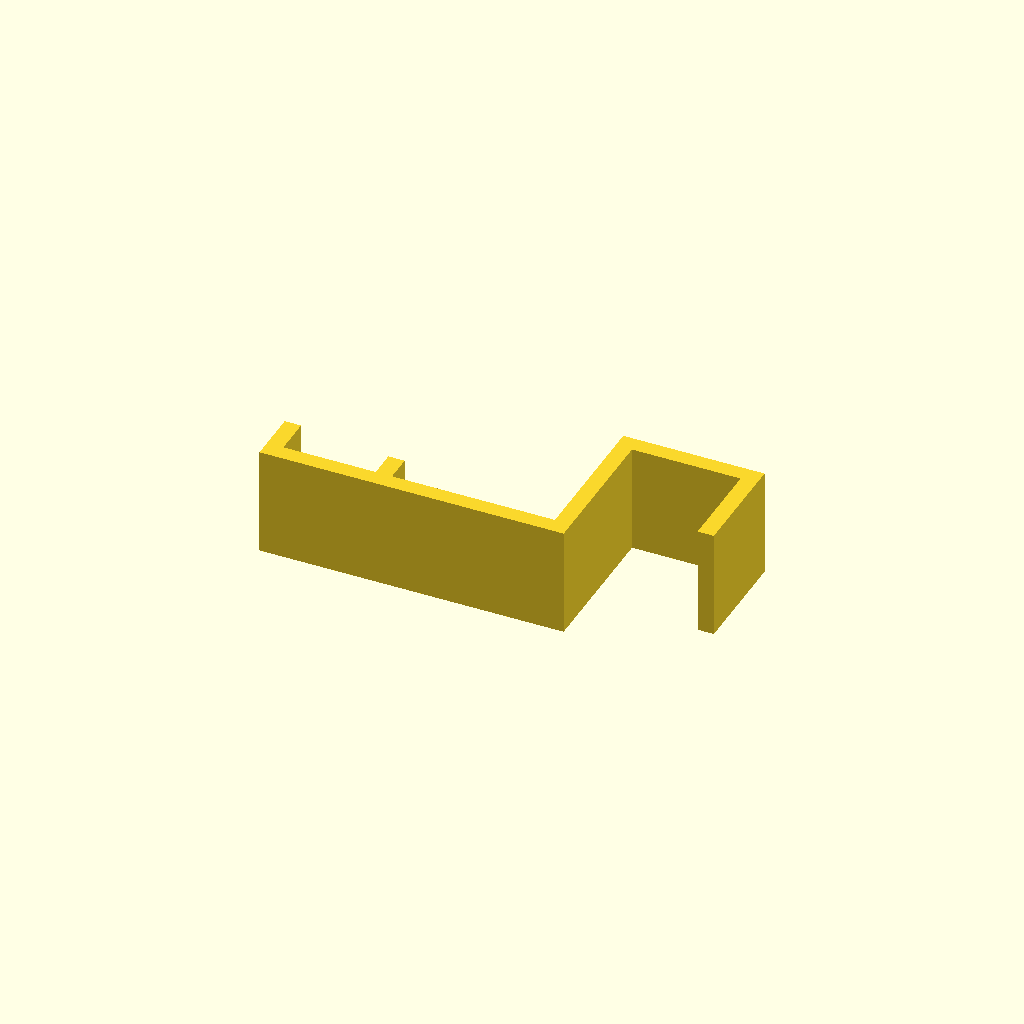
Cell 1: rendered with the file's own defaults.
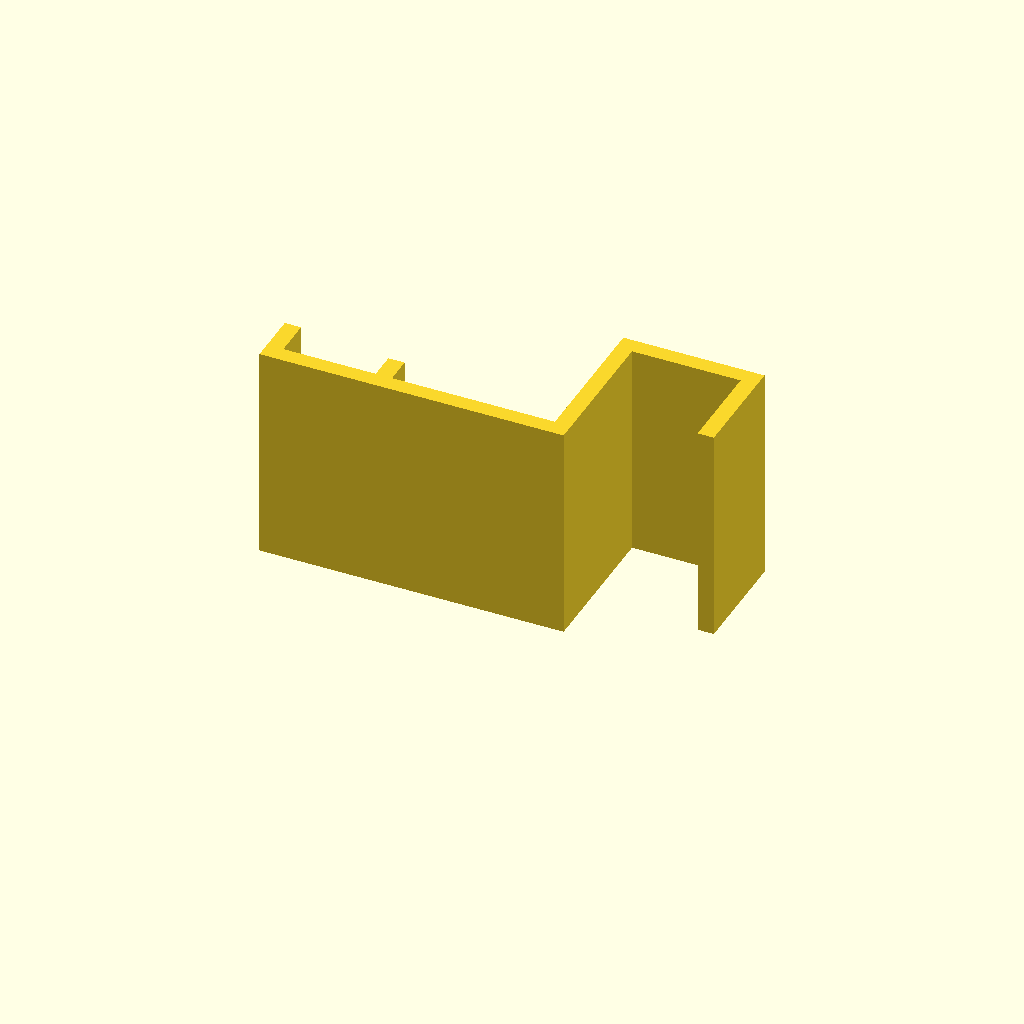
Cell 2 — depth set to 40, the other parameters unchanged.
One fixed orthographic camera (rotation 55°, 0°, 25°; colour scheme Cornfield) for every cell.
Source of the model, haczyk.scad:
// haczyk.scad
// Haczyk (hook / open bracket) modelled from the hand sketch haczyk.png
//
// Interpretation of the dimensions written on the drawing:
//   53 mm  - outer width          (50 inner + 3 wall)
//   50 mm  - inner width
//   20 mm  - height of the tall (right) wall
//   10 mm  - height of the short (left) wall
//    3 mm  - material thickness
//   20 mm  - depth (extrusion), taken from the top view
// The two unlabelled-looking values (17 and 5) are approximations of the
// inner step shown at the bottom of the profile; adjust foot_len / lip
// below if your reading differs.

// ----- parameters -----
t        = 3;    // material thickness
inner    = 50;   // inner width
wall_hi  = 20;   // tall wall height
wall_lo  = 10;   // short wall height
depth    = 20;   // extrusion depth
foot_len = 17;   // inner length of the floor step
lip      = 5;    // inner lip height at the short wall

outer = inner + t;   // 53

// 2D cross section of the hook, drawn in the XZ plane
module profile() {
    polygon(points = [
        [0,           0],           // outer 
        [0,       -10],         
        [56, -10]  ,
        [56, 17]   ,
        [76,17],
        [76,0],
        [79,0],
        [79,20],
        [53,20],
        [53,-7],
        [23,-7],
        [23, -2],
        [20, -2],
        [20, -7],
        [3,-7],
        [3,0]
    ]);
}

// ----- model -----
linear_extrude(height = depth, convexity = 10)
    profile();
Customizer parameters (derived from the source; name, type, default, range or options):
t: number, default 3
inner: number, default 50
wall_hi: number, default 20
wall_lo: number, default 10
depth: number, default 20
foot_len: number, default 17
lip: number, default 5
